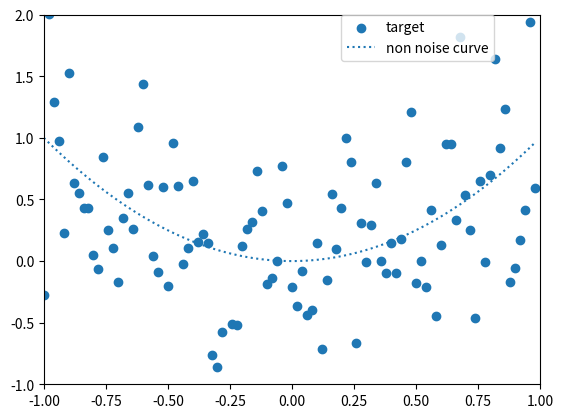

This chart was generated by the following Python code:
###データの準備

import matplotlib.pyplot as plt
import numpy as np

##各種定義
#x軸の定義範囲
x_max = 1
x_min = -1

#y軸の定義範囲
y_max = 2
y_min = -1

#スケール、1単位に何点使うか
SCALE = 50

#train/testでTestデータの割合を指定
TEST_RATE = 0.3

##データ生成

data_x = np.arange(x_min, x_max, 1 / float(SCALE)).reshape(-1, 1) #reshape(-1, 1)は縦ベクトルにする用

data_ty = data_x ** 2
data_vy = data_ty + np.random.randn(len(data_ty), 1) * 0.5 #ノイズを乗せる

###分類、回帰問題用
#学習データ/テストデータに分割
def split_train_test(array):
    length = len(array) #テストデータの長さ
    n_train = int(length * (1-TEST_RATE))

    indices = list(range(length))
    np.random.shuffle(indices)
    idx_train = indices[:n_train]
    idx_test = indices[n_train:]

    return sorted(array[idx_train]), sorted(array[idx_test])

#インデックスリストを分割
indices = np.arange(len(data_x))
idx_train, idx_test = split_train_test(indices)

#学習データ
x_train = data_x[idx_train]
y_train = data_vy[idx_train]

#テストデータ
x_test = data_x[idx_test]
y_test = data_vy[idx_test]

##グラフ描画
#分析対象点の散布図
plt.scatter(data_x, data_vy, label='target')

#元の線を表示
plt.plot(data_x, data_ty, linestyle=':', label='non noise curve')

#x軸/y軸の範囲を設定
plt.xlim(x_min, x_max)
plt.ylim(y_min, y_max)

#凡例の表示位置
plt.legend(bbox_to_anchor=(0.6, 1), loc='upper left', borderaxespad=0)

#グラフを表示
plt.show()